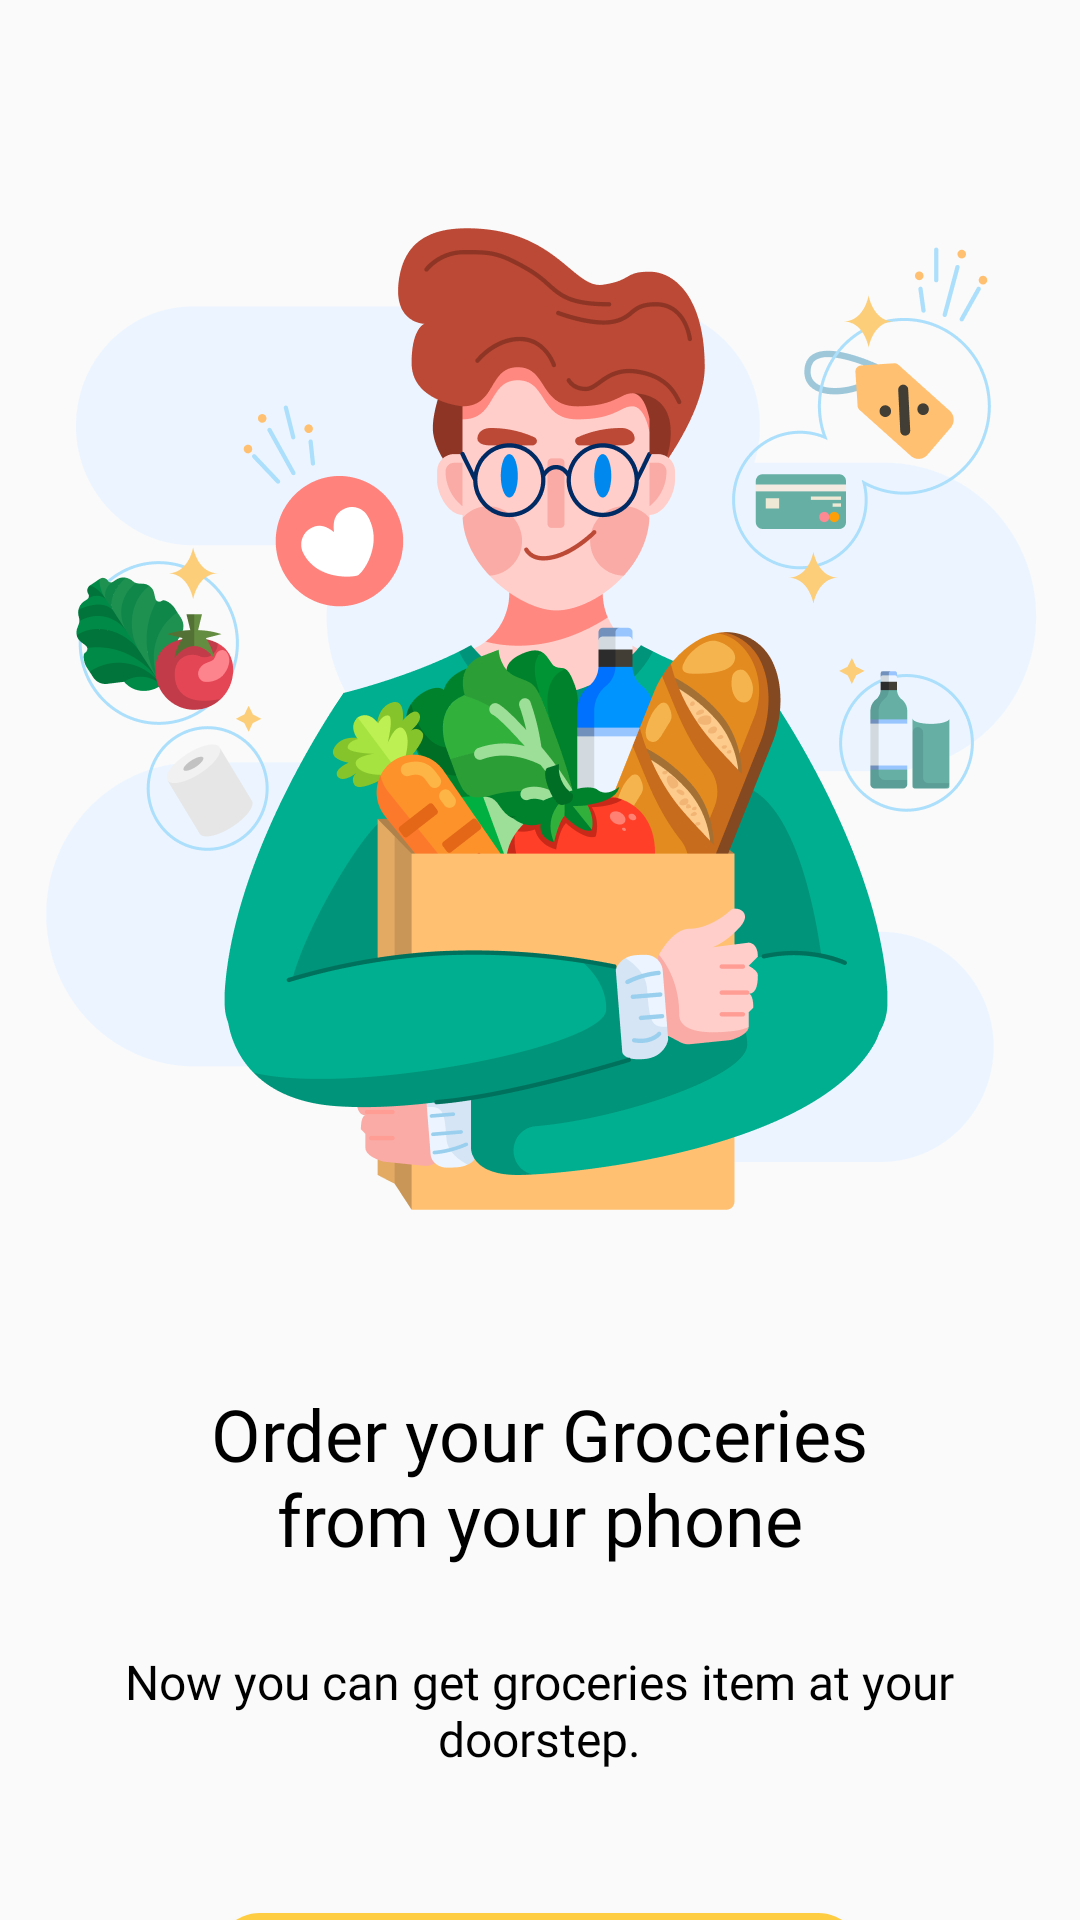

The Android layout XML behind this screen, and the referenced resources:
<!-- AndroidManifest.xml: application theme Theme.Fruitsveggies_app -->
<!-- res/layout/activity_main2.xml -->
<?xml version="1.0" encoding="utf-8"?>
<androidx.constraintlayout.widget.ConstraintLayout xmlns:android="http://schemas.android.com/apk/res/android"
    xmlns:app="http://schemas.android.com/apk/res-auto"
    xmlns:tools="http://schemas.android.com/tools"
    android:layout_width="match_parent"
    android:layout_height="match_parent"
    tools:context=".MainActivity">

    <ImageView
        android:id="@+id/imageView"
        android:layout_width="wrap_content"
        android:layout_height="wrap_content"
        android:layout_marginTop="64dp"
        app:layout_constraintEnd_toEndOf="parent"
        app:layout_constraintHorizontal_bias="0.491"
        app:layout_constraintStart_toStartOf="parent"
        app:layout_constraintTop_toTopOf="parent"
        app:srcCompat="@drawable/illustration1" />


    <TextView
        android:id="@+id/textView2"
        android:layout_width="302dp"
        android:layout_height="48dp"
        android:layout_marginTop="20dp"
        android:fontFamily="@font/poppins_regular"
        android:text="Now you can get groceries item at your doorstep."
        android:textAlignment="center"
        android:textColor="@color/black"
        android:textSize="16sp"
        app:layout_constraintEnd_toEndOf="parent"
        app:layout_constraintHorizontal_bias="0.496"
        app:layout_constraintStart_toStartOf="parent"
        app:layout_constraintTop_toBottomOf="@+id/textView" />

    <TextView
        android:id="@+id/textView"
        android:layout_width="252dp"
        android:layout_height="68dp"
        android:layout_marginTop="48dp"
        android:fontFamily="@font/poppins_semibold"
        android:text="Order your Groceries from your phone"
        android:textAlignment="center"
        android:textColor="@color/black"
        android:textSize="24sp"
        app:layout_constraintEnd_toEndOf="parent"
        app:layout_constraintHorizontal_bias="0.496"
        app:layout_constraintStart_toStartOf="parent"
        app:layout_constraintTop_toBottomOf="@+id/imageView" />

    <Button
        android:id="@+id/imageButtonExplore"
        android:layout_width="216dp"
        android:layout_height="43dp"
        android:text="Explore"
        android:background="@drawable/yellow_bg"
        android:textSize="16sp"
        android:textAllCaps="false"
        android:layout_marginTop="40dp"
        app:layout_constraintEnd_toEndOf="parent"
        app:layout_constraintHorizontal_bias="0.498"
        app:layout_constraintStart_toStartOf="parent"

        app:layout_constraintTop_toBottomOf="@+id/textView2"
        />


</androidx.constraintlayout.widget.ConstraintLayout>
<!-- resources referenced by this layout -->
<resources>
  <!-- drawable illustration1: png bitmap (drawable-hdpi, 69389 bytes) -->
  <!-- drawable yellow_bg (drawable) -->
  <?xml version="1.0" encoding="utf-8"?>
  <shape android:shape="rectangle" xmlns:android="http://schemas.android.com/apk/res/android">
     <solid android:color="#FFCD41" > </solid>
      <corners android:radius="15dp" > </corners>
  </shape>
  <style name="Theme.Fruitsveggies_app" parent="Theme.AppCompat.DayNight.NoActionBar">
          
          <item name="colorPrimary">@color/purple_500</item>
          <item name="colorPrimaryVariant">@color/purple_700</item>
          <item name="colorOnPrimary">@color/white</item>
          <item name="color">#86AAEF</item>
          
          <item name="colorSecondary">@color/teal_200</item>
          <item name="colorSecondaryVariant">@color/teal_700</item>
          <item name="colorOnSecondary">@color/black</item>
          
          <item name="android:statusBarColor" tools:targetApi="l">?attr/color</item>
          
      </style>
  <!-- not gathered from this repository: default colours our renderer supplied (Android Studio template values) -->
  <color name="purple_500">#FF6200EE</color>
  <color name="purple_700">#FF3700B3</color>
  <color name="teal_200">#FF03DAC5</color>
  <color name="teal_700">#FF018786</color>
  <color name="black">#FF000000</color>
  <color name="white">#FFFFFFFF</color>
</resources>
